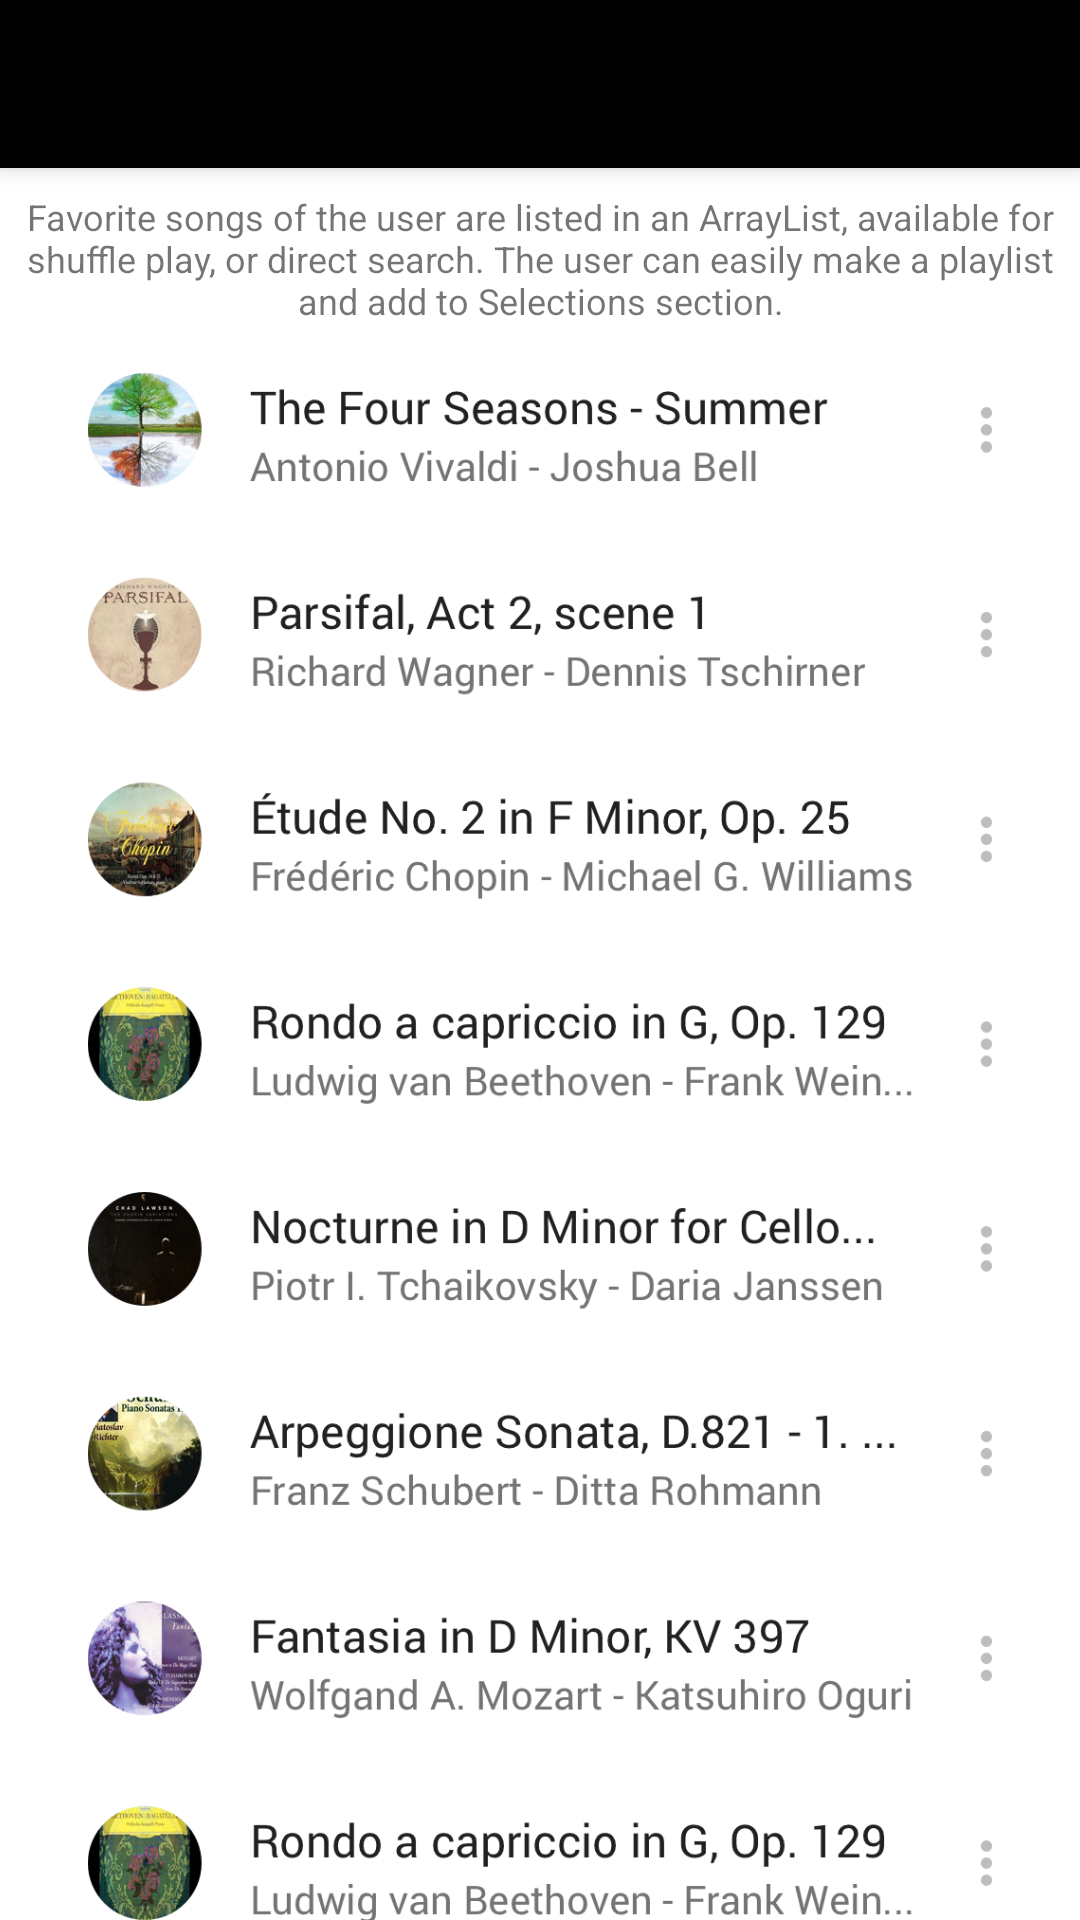

Reconstruct the res/layout file that produces this screen, plus the resources it refers to.
<!-- AndroidManifest.xml: application theme AppTheme -->
<!-- res/layout/activity_favorites.xml -->
<?xml version="1.0" encoding="utf-8"?>
<LinearLayout xmlns:android="http://schemas.android.com/apk/res/android"
    android:layout_width="match_parent"
    android:layout_height="match_parent"
    android:background="@color/colorLight"
    android:orientation="vertical">

    <android.support.v7.widget.Toolbar
        android:id="@+id/toolbar_favorites"
        android:layout_width="match_parent"
        android:layout_height="?attr/actionBarSize"
        android:background="?attr/colorPrimary"
        android:elevation="4dp"
        android:popupTheme="@style/ToolbarTheme"
        android:theme="@style/ToolbarTheme">
    </android.support.v7.widget.Toolbar>

    <TextView
        style="@style/Explanation"
        android:layout_width="match_parent"
        android:layout_height="wrap_content"
        android:text="@string/explain_favorites" />

    <ImageView
        android:layout_width="match_parent"
        android:layout_height="wrap_content"

        android:src="@drawable/favorites_layout" />

</LinearLayout>
<!-- resources referenced by this layout -->
<resources>
  <color name="colorLight">#FFFFFF</color>
  <!-- drawable favorites_layout: png bitmap (drawable, 76306 bytes) -->
  <string name="explain_favorites">Favorite songs of the user are listed in an ArrayList, available for shuffle play, or direct search. The user can easily make a playlist and add to Selections section.</string>
  <style name="Explanation">
          <item name="android:textSize">12sp</item>
          <item name="android:padding">8dp</item>
          <item name="android:gravity">center</item>
          <item name="android:layout_marginBottom">8dp</item>
      </style>
  <style name="ToolbarTheme" parent="Theme.AppCompat.Light.DarkActionBar">
          <item name="colorPrimary">@color/colorPrimary</item>
          <item name="colorPrimaryDark">@color/colorPrimaryDark</item>
          <item name="colorAccent">@color/colorAccent</item>
          <item name="android:textColorPrimary">@color/colorLight</item>
          <item name="android:colorControlNormal">@color/colorLight</item>
      </style>
  <style name="AppTheme" parent="Theme.AppCompat.Light.NoActionBar">
          <item name="colorPrimary">@color/colorPrimary</item>
          <item name="colorPrimaryDark">@color/colorPrimaryDark</item>
          <item name="colorAccent">@color/colorAccent</item>
          <item name="android:textColorPrimary">@color/colorLight</item>
      </style>
  <color name="colorPrimary">#000000</color>
  <color name="colorPrimaryDark">#000000</color>
  <color name="colorAccent">#B38808</color>
</resources>
